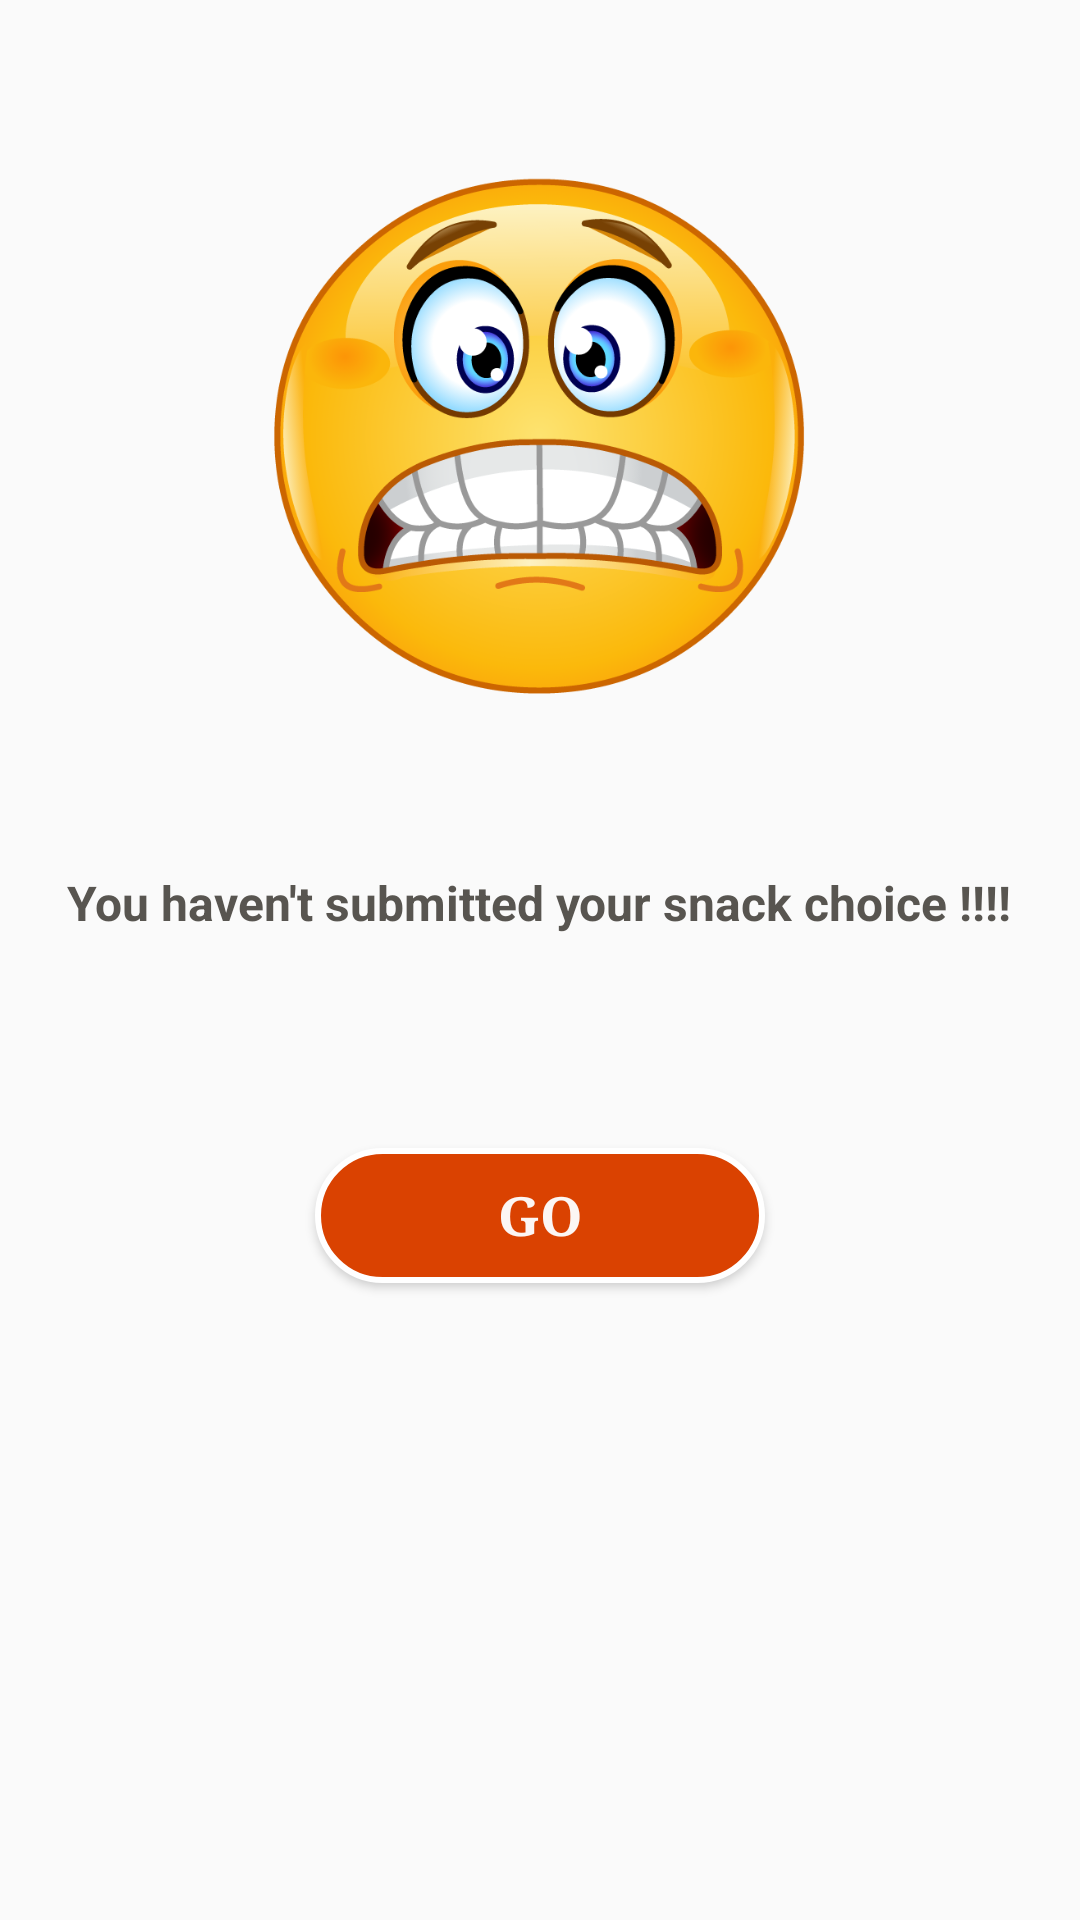

Layout XML and referenced resources for this Android screen:
<!-- AndroidManifest.xml: application theme AppTheme -->
<!-- res/layout/fragment_home.xml -->
<LinearLayout xmlns:android="http://schemas.android.com/apk/res/android"
    xmlns:app="http://schemas.android.com/apk/res-auto"
    xmlns:tools="http://schemas.android.com/tools"
    android:orientation="vertical"
    android:layout_width="match_parent"
    android:layout_height="match_parent"
    tools:context="com.w3.snacktime.fragments.HomeFragment">

    
    <ImageView
        android:id="@+id/imageView2"
        android:paddingTop="56dp"
        android:paddingBottom="16dp"
        android:paddingRight="16dp"
        android:paddingLeft="16dp"
        android:layout_width="250dp"
        android:layout_height="250dp"
        android:layout_above="@+id/textView2"
        android:layout_gravity="center_horizontal"
        android:src="@drawable/tension" />

    <TextView
        android:id="@+id/textView2"
        android:layout_width="wrap_content"
        android:layout_height="wrap_content"
        android:layout_alignParentBottom="true"
        android:layout_centerHorizontal="true"
        android:layout_gravity="center_horizontal"
        android:paddingBottom="16dp"
        android:paddingLeft="18dp"
        android:paddingRight="18dp"
        android:paddingTop="40dp"
        android:text="You haven't submitted your snack choice !!!!"
        android:textAlignment="center"
        android:textColor="@color/colorSecondaryText"
        android:textSize="16sp"
        android:textStyle="bold"
        android:typeface="normal" />

    <Button
        android:id="@+id/goButton"
        android:layout_width="150dp"
        android:layout_height="45dp"
        android:layout_gravity="center_horizontal"
        android:layout_marginBottom="16dp"
        android:layout_marginLeft="18dp"
        android:layout_marginRight="18dp"
        android:layout_marginTop="55dp"
        android:background="@drawable/user_button"
        android:text="GO"
        android:textColor="@color/colorPrimaryText"
        android:textSize="18sp"
        android:textStyle="bold"
        android:typeface="serif" />


</LinearLayout>
<!-- resources referenced by this layout -->
<resources>
  <color name="colorPrimaryText">#fcf6f4</color>
  <color name="colorSecondaryText">#585550</color>
  <!-- drawable tension: png bitmap (drawable, 102068 bytes) -->
  <!-- drawable user_button (drawable) -->
  <?xml version="1.0" encoding="utf-8"?>
  <shape xmlns:android="http://schemas.android.com/apk/res/android">
      <stroke android:width="2dp"
          android:color="#ffffff"/>
      <corners
          android:radius="25dp"/>
      <padding android:top="2dp"
          android:right="2dp"
          android:bottom="2dp"
          android:left="2dp" />
      <solid android:color="@color/colorPrimaryDark" />
  
  </shape>
  <style name="AppTheme" parent="Base.Theme.AppCompat.Light.DarkActionBar">
          
          <item name="colorPrimary">@color/colorPrimary</item>
          <item name="colorPrimaryDark">@color/colorPrimaryDark</item>
          <item name="colorAccent">@color/colorAccent</item>
      </style>
  <color name="colorPrimaryDark">#DA4201</color>
  <color name="colorPrimary">#F55020</color>
  <color name="colorAccent">#DA4201</color>
</resources>
